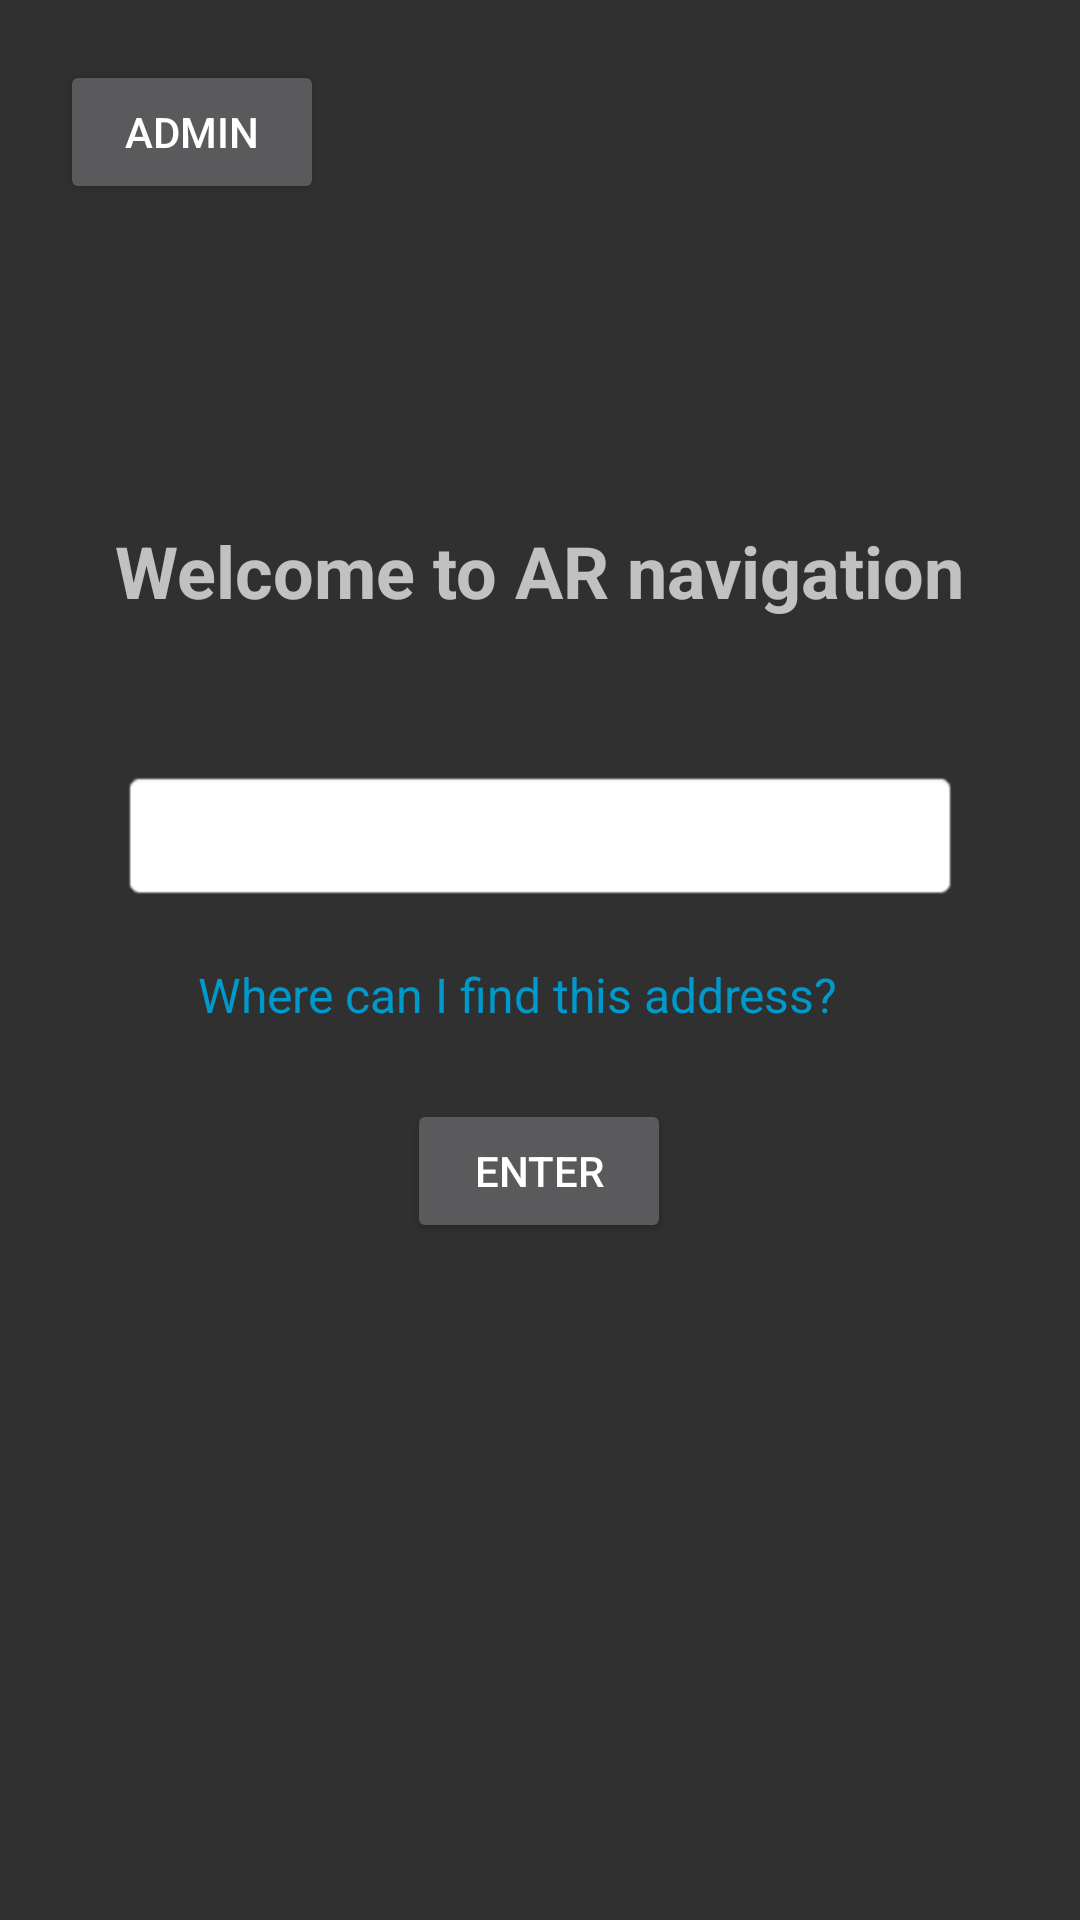

This screen was rendered from an Android layout file. Write that file and the resources it references.
<!-- AndroidManifest.xml: activity theme Theme.AppCompat.NoActionBar -->
<!-- res/layout/activity_home.xml -->
<?xml version="1.0" encoding="utf-8"?>
<androidx.constraintlayout.widget.ConstraintLayout xmlns:android="http://schemas.android.com/apk/res/android"
    xmlns:app="http://schemas.android.com/apk/res-auto"
    android:layout_width="match_parent"
    android:layout_height="match_parent"
    android:orientation="vertical"
    android:padding="20dp">

    <TextView
        android:id="@+id/textLabel"
        android:layout_width="wrap_content"
        android:layout_height="wrap_content"
        android:layout_marginTop="144dp"
        android:padding="10dp"
        android:text="Welcome to AR navigation"
        android:textSize="24sp"
        android:textStyle="bold"
        app:layout_constraintEnd_toEndOf="parent"
        app:layout_constraintHorizontal_bias="0.492"
        app:layout_constraintStart_toStartOf="parent"
        app:layout_constraintTop_toTopOf="parent" />

    <EditText
        android:id="@+id/editTextInput"
        android:layout_width="match_parent"
        android:layout_height="wrap_content"
        android:layout_marginStart="20dp"
        android:layout_marginTop="40dp"
        android:layout_marginEnd="20dp"
        android:background="@android:drawable/editbox_background"
        android:hint="Your organization's address"
        android:padding="10dp"
        android:textColor="@color/design_default_color_primary_dark"
        app:layout_constraintEnd_toEndOf="parent"
        app:layout_constraintHorizontal_bias="0.0"
        app:layout_constraintStart_toStartOf="parent"
        app:layout_constraintTop_toBottomOf="@+id/textLabel" />

    <TextView
        android:id="@+id/clickableText"
        android:layout_width="wrap_content"
        android:layout_height="wrap_content"
        android:layout_marginStart="82dp"
        android:layout_marginTop="20dp"
        android:layout_marginEnd="97dp"
        android:clickable="true"
        android:focusable="true"
        android:text="Where can I find this address?"
        android:textColor="@android:color/holo_blue_dark"
        android:textSize="16sp"
        app:layout_constraintEnd_toEndOf="parent"
        app:layout_constraintStart_toStartOf="parent"
        app:layout_constraintTop_toBottomOf="@+id/editTextInput" />

    <Button
        android:id="@+id/submitButton"
        android:layout_width="wrap_content"
        android:layout_height="wrap_content"
        android:layout_marginTop="24dp"
        android:text="Enter"
        app:layout_constraintEnd_toEndOf="parent"
        app:layout_constraintHorizontal_bias="0.498"
        app:layout_constraintStart_toStartOf="parent"
        app:layout_constraintTop_toBottomOf="@+id/clickableText" />

    <Button
        android:id="@+id/adminButton"
        android:layout_width="wrap_content"
        android:layout_height="wrap_content"
        android:text="Admin"
        app:layout_constraintStart_toStartOf="parent"
        app:layout_constraintTop_toTopOf="parent" />

</androidx.constraintlayout.widget.ConstraintLayout>
<!-- resources referenced by this layout -->
<resources>

</resources>
